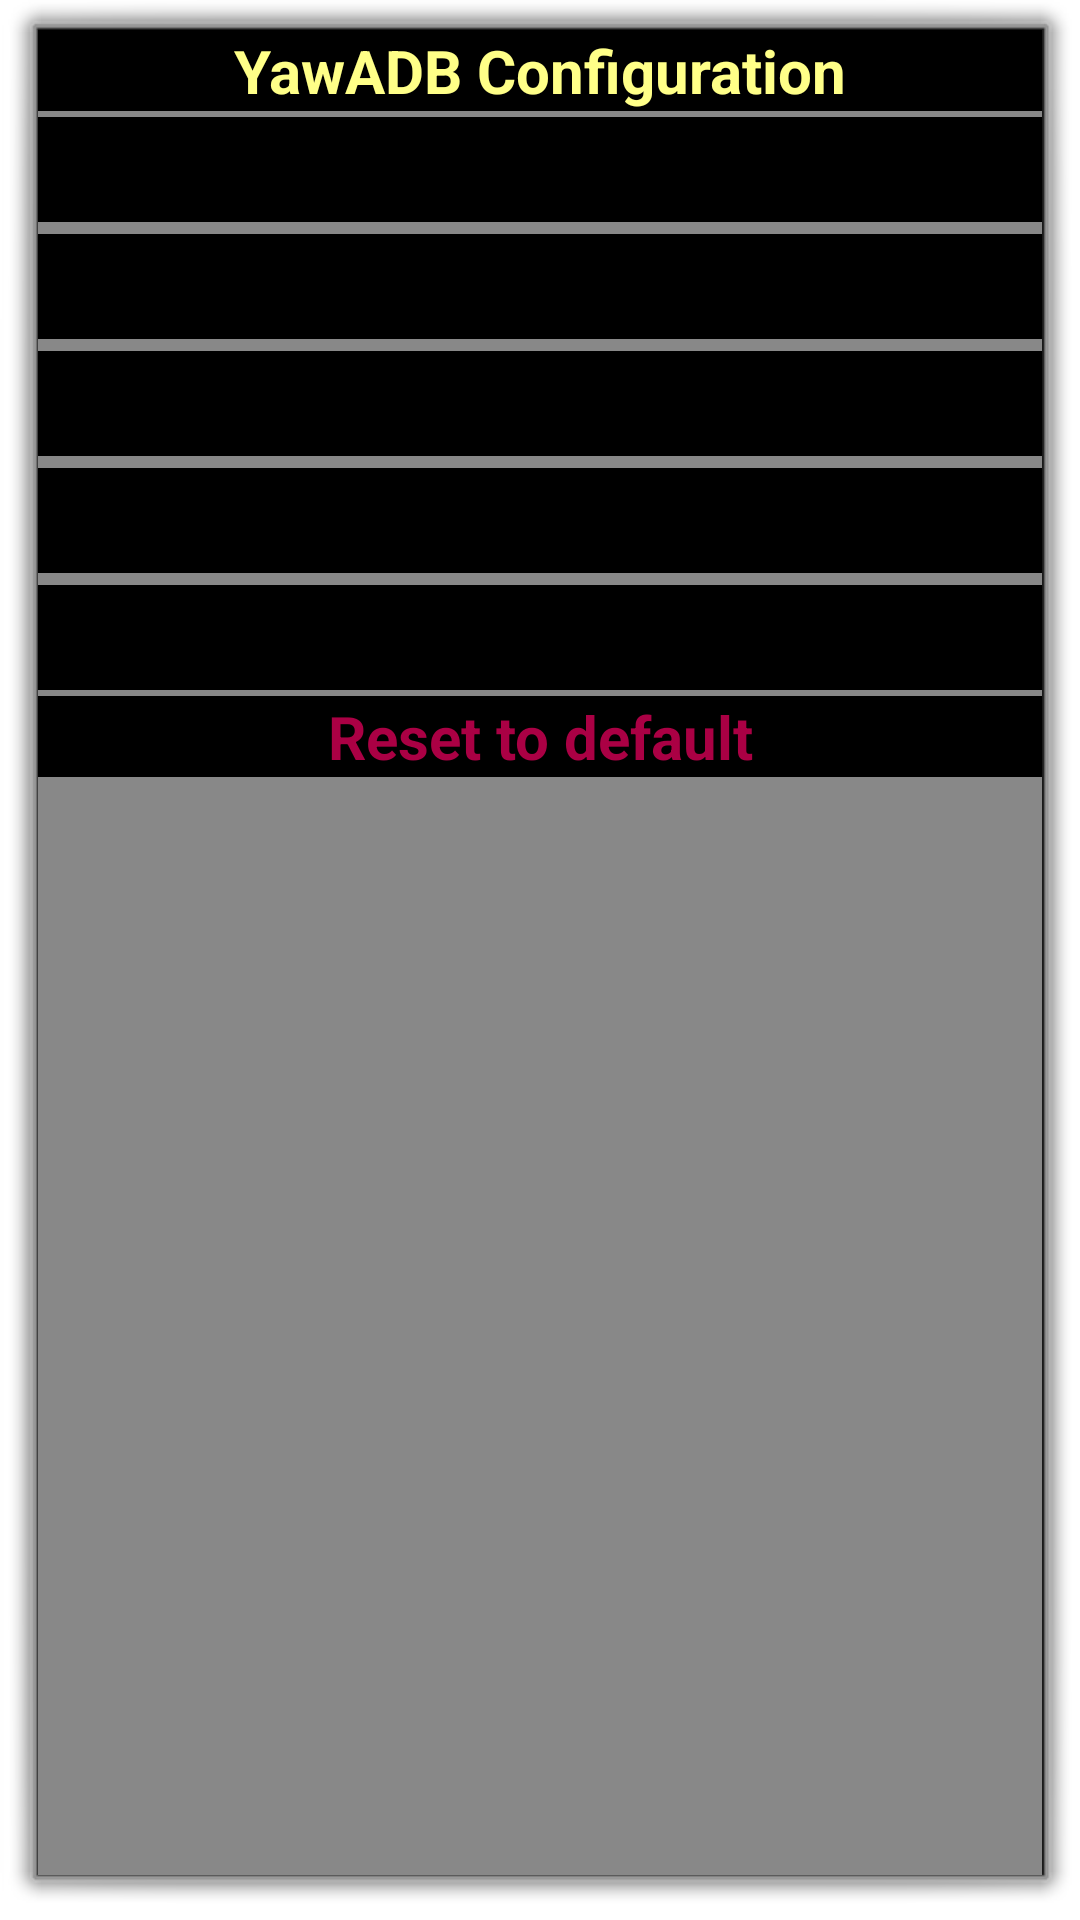

Layout XML and referenced resources for this Android screen:
<!-- AndroidManifest.xml: application theme AppTheme -->
<!-- res/layout/config.xml -->
<?xml version="1.0" encoding="utf-8"?>
<LinearLayout xmlns:android="http://schemas.android.com/apk/res/android"
    android:layout_width="@dimen/confWidth"
    android:layout_height="wrap_content"
    android:background="@color/paneBkgr"
    android:orientation="vertical" >
	<TextView
	    android:layout_width="fill_parent"
	    android:layout_height="wrap_content"
		android:gravity="center"	    
	    android:text="@string/configTitle"
	    android:textColor="@color/titleConfigTxt"
  		android:background="@color/itemConfigBkgr"
  		android:textSize="@dimen/confTitleTxtSize"
  		android:textStyle="bold"/>
	    	   
    <include android:id="@+id/optPortNumber" layout="@layout/edit_box"/> 
    <include android:id="@+id/optAutoRefresh" layout="@layout/choice_box"/> 
	<include android:id="@+id/optAutoUsb" layout="@layout/choice_box"/>    
   	<include android:id="@+id/optShellPath" layout="@layout/edit_box"/>    
	<include android:id="@+id/optAdbRestart" layout="@layout/choice_box"/>    
	
	<TextView
	    android:id="@+id/reset"
	    android:layout_width="fill_parent"
	    android:layout_height="wrap_content"
		android:gravity="center"	    
	    android:text="@string/optReset"
	    android:textColor="@color/item_reset_txt"
  		android:background="@color/itemConfigBkgr"
  		android:textSize="@dimen/confTitleTxtSize"
  		android:textStyle="bold"
  		android:clickable="true"
  		android:focusable="true" />
	
</LinearLayout>
<!-- res/layout/edit_box.xml (included above) -->
<?xml version="1.0" encoding="utf-8"?>
<LinearLayout xmlns:android="http://schemas.android.com/apk/res/android"
    android:layout_width="fill_parent"
    android:layout_height="wrap_content"
   	android:layout_marginTop="2dp"
   	android:layout_marginBottom="2dp"
	android:paddingLeft="@dimen/configPaddingHorz"
	android:paddingRight="@dimen/configPaddingHorz"
	android:paddingTop="@dimen/configPaddingVert"
	android:paddingBottom="@dimen/configPaddingVert"
	android:background="@color/boxBkgr"
    android:orientation="horizontal" >
    
    <TextView
        android:id="@+id/boxTitle"
        android:layout_width="wrap_content"
        android:layout_height="wrap_content"
        android:layout_gravity="center_vertical"
        android:paddingRight="3dp"
        android:gravity="center_vertical"
		android:textSize="@dimen/boxTitleTxtSize"    
		android:textStyle="bold|italic"
		android:clickable="false"
	/>    
    
    <EditText
        android:id="@+id/boxValue"
        android:layout_width="fill_parent"
        android:layout_height="wrap_content"
        android:layout_marginLeft="10dp"
        android:layout_gravity="right|center_vertical"
        android:gravity="right|center_vertical"
		android:textSize="@dimen/boxValueTxtSize"    
		android:textStyle="bold"
		android:background="@android:color/transparent"
		android:textColor="@color/box_value_txt"
		android:textColorHint="@color/boxValueHint"
		android:inputType="textNoSuggestions"
	/>    
    
</LinearLayout>
<!-- res/layout/choice_box.xml (included above) -->
<?xml version="1.0" encoding="utf-8"?>
<LinearLayout xmlns:android="http://schemas.android.com/apk/res/android"
    android:layout_width="fill_parent"
    android:layout_height="wrap_content"
   	android:layout_marginTop="2dp"
   	android:layout_marginBottom="2dp"
	android:paddingLeft="@dimen/configPaddingHorz"
	android:paddingRight="@dimen/configPaddingHorz"
	android:paddingTop="@dimen/configPaddingVert"
	android:paddingBottom="@dimen/configPaddingVert"
	android:background="@color/boxBkgr"
    android:orientation="horizontal" >
    
    <TextView
        android:id="@+id/boxTitle"
        android:layout_width="wrap_content"
        android:layout_height="wrap_content"
        android:layout_gravity="center_vertical"
        android:paddingRight="3dp"
        android:gravity="center_vertical"
		android:textSize="@dimen/boxTitleTxtSize"    
		android:textStyle="bold|italic"
		android:clickable="false"
	/>    
    
    <TextView
        android:id="@+id/boxValue"
        android:layout_width="fill_parent"
        android:layout_height="wrap_content"
		android:layout_marginLeft="6dp"        
        android:layout_gravity="right|center_vertical"
        android:gravity="right|center_vertical"
		android:textSize="@dimen/boxValueTxtSize"    
		android:textStyle="bold"
		android:textColor="@color/box_value_txt"
		android:focusable="true"
		android:clickable="true"
	/>    
    
</LinearLayout>
<!-- resources referenced by this layout -->
<resources>
  <color name="boxBkgr">#000</color>
  <color name="boxValueHint">#884</color>
  <color name="itemConfigBkgr">#000</color>
  <color name="paneBkgr">#888</color>
  <color name="titleConfigTxt">#ff8</color>
  <dimen name="boxTitleTxtSize">18dp</dimen>
  <dimen name="boxValueTxtSize">20dp</dimen>
  <dimen name="confTitleTxtSize">20dp</dimen>
  <dimen name="confWidth">300dp</dimen>
  <dimen name="configPaddingHorz">8dp</dimen>
  <dimen name="configPaddingVert">4dp</dimen>
  <string name="configTitle">YawADB Configuration</string>
  <string name="optReset">Reset to default</string>
  <style name="AppTheme" parent="android:Theme.Dialog">
    	  	<item name="android:windowIsTranslucent">true</item>
      	
      	<item name="android:windowContentOverlay">@null</item>
      	<item name="android:windowNoTitle">true</item>
      </style>
</resources>
